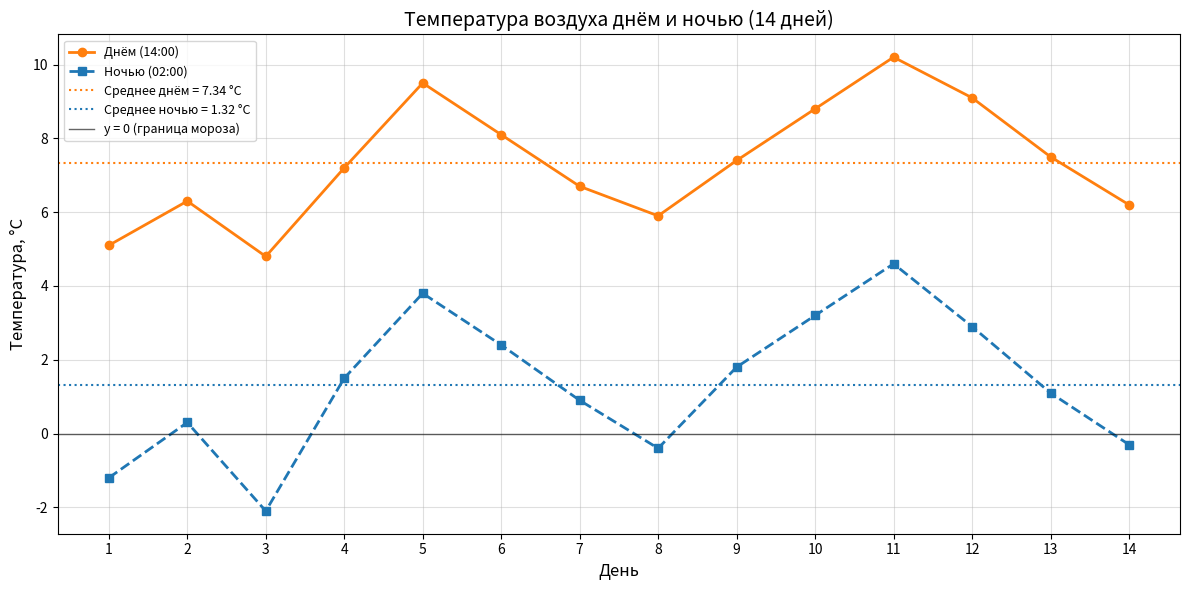

The script that saved this image:
import matplotlib.pyplot as plt
import numpy as np

days = np.arange(1, 15)
day_temp = [5.1, 6.3, 4.8, 7.2, 9.5, 8.1, 6.7, 5.9, 7.4, 8.8, 10.2, 9.1, 7.5, 6.2]
night_temp = [-1.2, 0.3, -2.1, 1.5, 3.8, 2.4, 0.9, -0.4, 1.8, 3.2, 4.6, 2.9, 1.1, -0.3]


day_mean = np.mean(day_temp)
night_mean = np.mean(night_temp)
frost_nights = sum(1 for t in night_temp if t < 0)

plt.figure(figsize=(12, 6))

plt.plot(days, day_temp, color='tab:orange', linestyle='-', marker='o',
         label='Днём (14:00)', linewidth=2, markersize=6)
plt.plot(days, night_temp, color='tab:blue', linestyle='--', marker='s',
         label='Ночью (02:00)', linewidth=2, markersize=6)


plt.axhline(day_mean, color='tab:orange', linestyle=':', linewidth=1.5,
            label=f'Среднее днём = {day_mean:.2f} °C')
plt.axhline(night_mean, color='tab:blue', linestyle=':', linewidth=1.5,
            label=f'Среднее ночью = {night_mean:.2f} °C')


plt.axhline(0, color='black', linestyle='-', linewidth=1, alpha=0.6,
            label='y = 0 (граница мороза)')


plt.title('Температура воздуха днём и ночью (14 дней)', fontsize=14)
plt.xlabel('День', fontsize=12)
plt.ylabel('Температура, °C', fontsize=12)
plt.xticks(days)
plt.grid(True, alpha=0.4)
plt.legend(loc='upper left', fontsize=9)
plt.tight_layout()


plt.savefig('weather.png', dpi=150)
plt.show()

print(f'Средняя дневная температура: {day_mean:.2f} °C')
print(f'Средняя ночная температура:  {night_mean:.2f} °C')
print(f'Ночей с температурой ниже нуля:', frost_nights)
